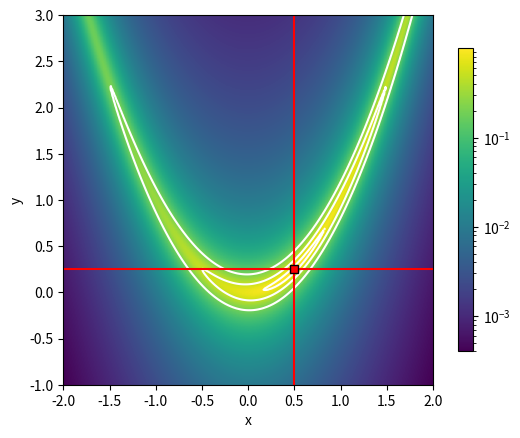
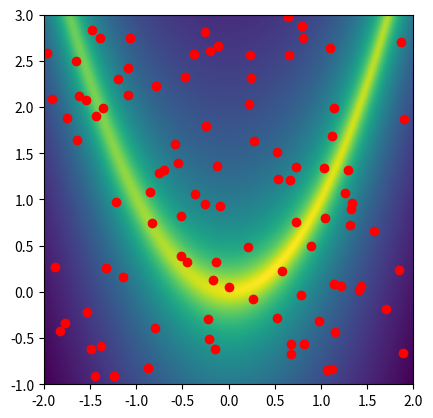
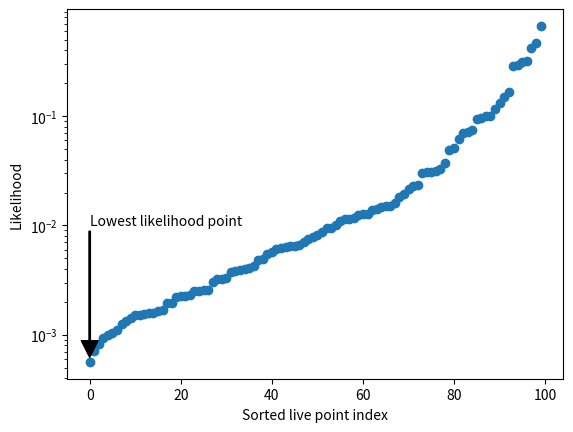

Python code for these plots, in order: (Note: this script raises an exception after producing the figures.)
import numpy as np
from matplotlib import pyplot as plt
from matplotlib.colors import LogNorm
plt.rcParams['figure.dpi'] = 120
rng = np.random.default_rng(42)

def rosenbrock(x, y, a, b):
    """
    Typical concave function used to test optimization
    algorithms
    """
    return (a - x) ** 2 + b * (y - x ** 2) ** 2

def likelihood(x, y):
    return 1 / (1 +  rosenbrock(x, y, a=0.5, b=100))

xcoord1d = np.linspace(-2, 2, 250)
ycoord1d = np.linspace(-1, 3, 250)
x, y = np.meshgrid(xcoord1d, ycoord1d)
a = 0.5
b = 100
L = likelihood(x, y)
dx_grid = xcoord1d[1] - xcoord1d[0]
dy_grid = ycoord1d[1] - ycoord1d[0]

true_evidence = np.sum(L) * dx_grid * dy_grid
print(f'True evidence = {true_evidence:.2}')

fig, ax = plt.subplots()
extent = (xcoord1d[0], xcoord1d[-1], ycoord1d[0], ycoord1d[-1])
im_ = ax.imshow(
    L,
    origin='lower',
    norm=LogNorm(),
    extent=extent,
)
ax.contour(
    L,
    levels=np.array([0.2, 0.5, 0.9]) * L.max(), 
    extent=extent,
    colors='white'
)

fig.colorbar(im_, shrink=0.82)

ax.axvline(a, color='red')
ax.axhline(a ** 2, color='red')
ax.plot([a], [a ** 2], marker='s', ls='', color='red', mec='k')
ax.set_xlabel('x')
ax.set_ylabel('y');

Nlive = 100
x_live = rng.uniform(low=-2, high=2, size=Nlive)
y_live = rng.uniform(low=-1, high=3, size=Nlive)

live_likelihoods = likelihood(x_live, y_live)

fig, ax = plt.subplots()
ax.imshow(L, extent=extent, origin='lower', norm=LogNorm())
ax.scatter(x_live, y_live, marker='o', color='red');

fig, ax = plt.subplots()
ax.plot(np.sort(live_likelihoods), ls='', marker='o')
ax.set_yscale('log')
ax.set_ylabel('Likelihood')
ax.set_xlabel('Sorted live point index')
ax.annotate('Lowest likelihood point', (0, live_likelihoods.min()*1.1), xytext=(0, 1e-2), arrowprops=dict(width=1, color='k'));


index_L0 = np.argmin(live_likelihoods)
dead_points = list()
dead_points.append((x_live[index_L0], y_live[index_L0],  live_likelihoods[index_L0]))

L_new = 0
while L_new <= live_likelihoods[index_L0]:
    x_new = rng.uniform(low=x_live.min(), high=x_live.max())
    y_new = rng.uniform(low=y_live.min(), high=y_live.max())
    L_new = likelihood(x_new, y_new)

x_live[index_L0] = x_new
y_live[index_L0] = y_new
live_likelihoods[index_L0] = L_new

for _ in range(1_000):
    index_L0 = np.argmin(live_likelihoods)
    dead_points.append((x_live[index_L0], y_live[index_L0],  live_likelihoods[index_L0]))
    L_new = 0
    while L_new < live_likelihoods[index_L0]:
        x_new = rng.uniform(low=x_live.min(), high=x_live.max())
        y_new = rng.uniform(low=y_live.min(), high=y_live.max())
        L_new = inverse_rosenbrock(x_new, y_new, a, b)

    x_live[index_L0] = x_new
    y_live[index_L0] = y_new
    live_likelihoods[index_L0] = L_new
    

dead_points_array = np.array(dead_points).T
fig, ax = plt.subplots()
ax.plot(dead_points_array[2])
ax.set_xlabel('Número de iteración')
ax.set_ylabel(r'$L_0$')
ax.set_yscale('log');

volume_array = (1 - 1 / Nlive)  ** np.arange(dead_points_array.shape[1]) * (xcoord1d[-1] - xcoord1d[0]) * (ycoord1d[-1] - ycoord1d[0])
dV_array = volume_array * 1 / Nlive
weights = dead_points_array[2] * dV_array
fig, ax = plt.subplots()
ax.plot(-np.log(volume_array), weights*1e4)
ax.set_xlabel(r'-log(Volume)')
ax.set_ylabel(r'Weights $(\Delta V_i \times L_i$)')

fig, ax = plt.subplots()
ax.plot(-np.log(volume_array), np.cumsum(weights))
ax.set_xlabel('-log(Volume)')
ax.set_ylabel('Evidence')

plt.scatter(dead_points_array[0], dead_points_array[1], c=np.cumsum(weights))

